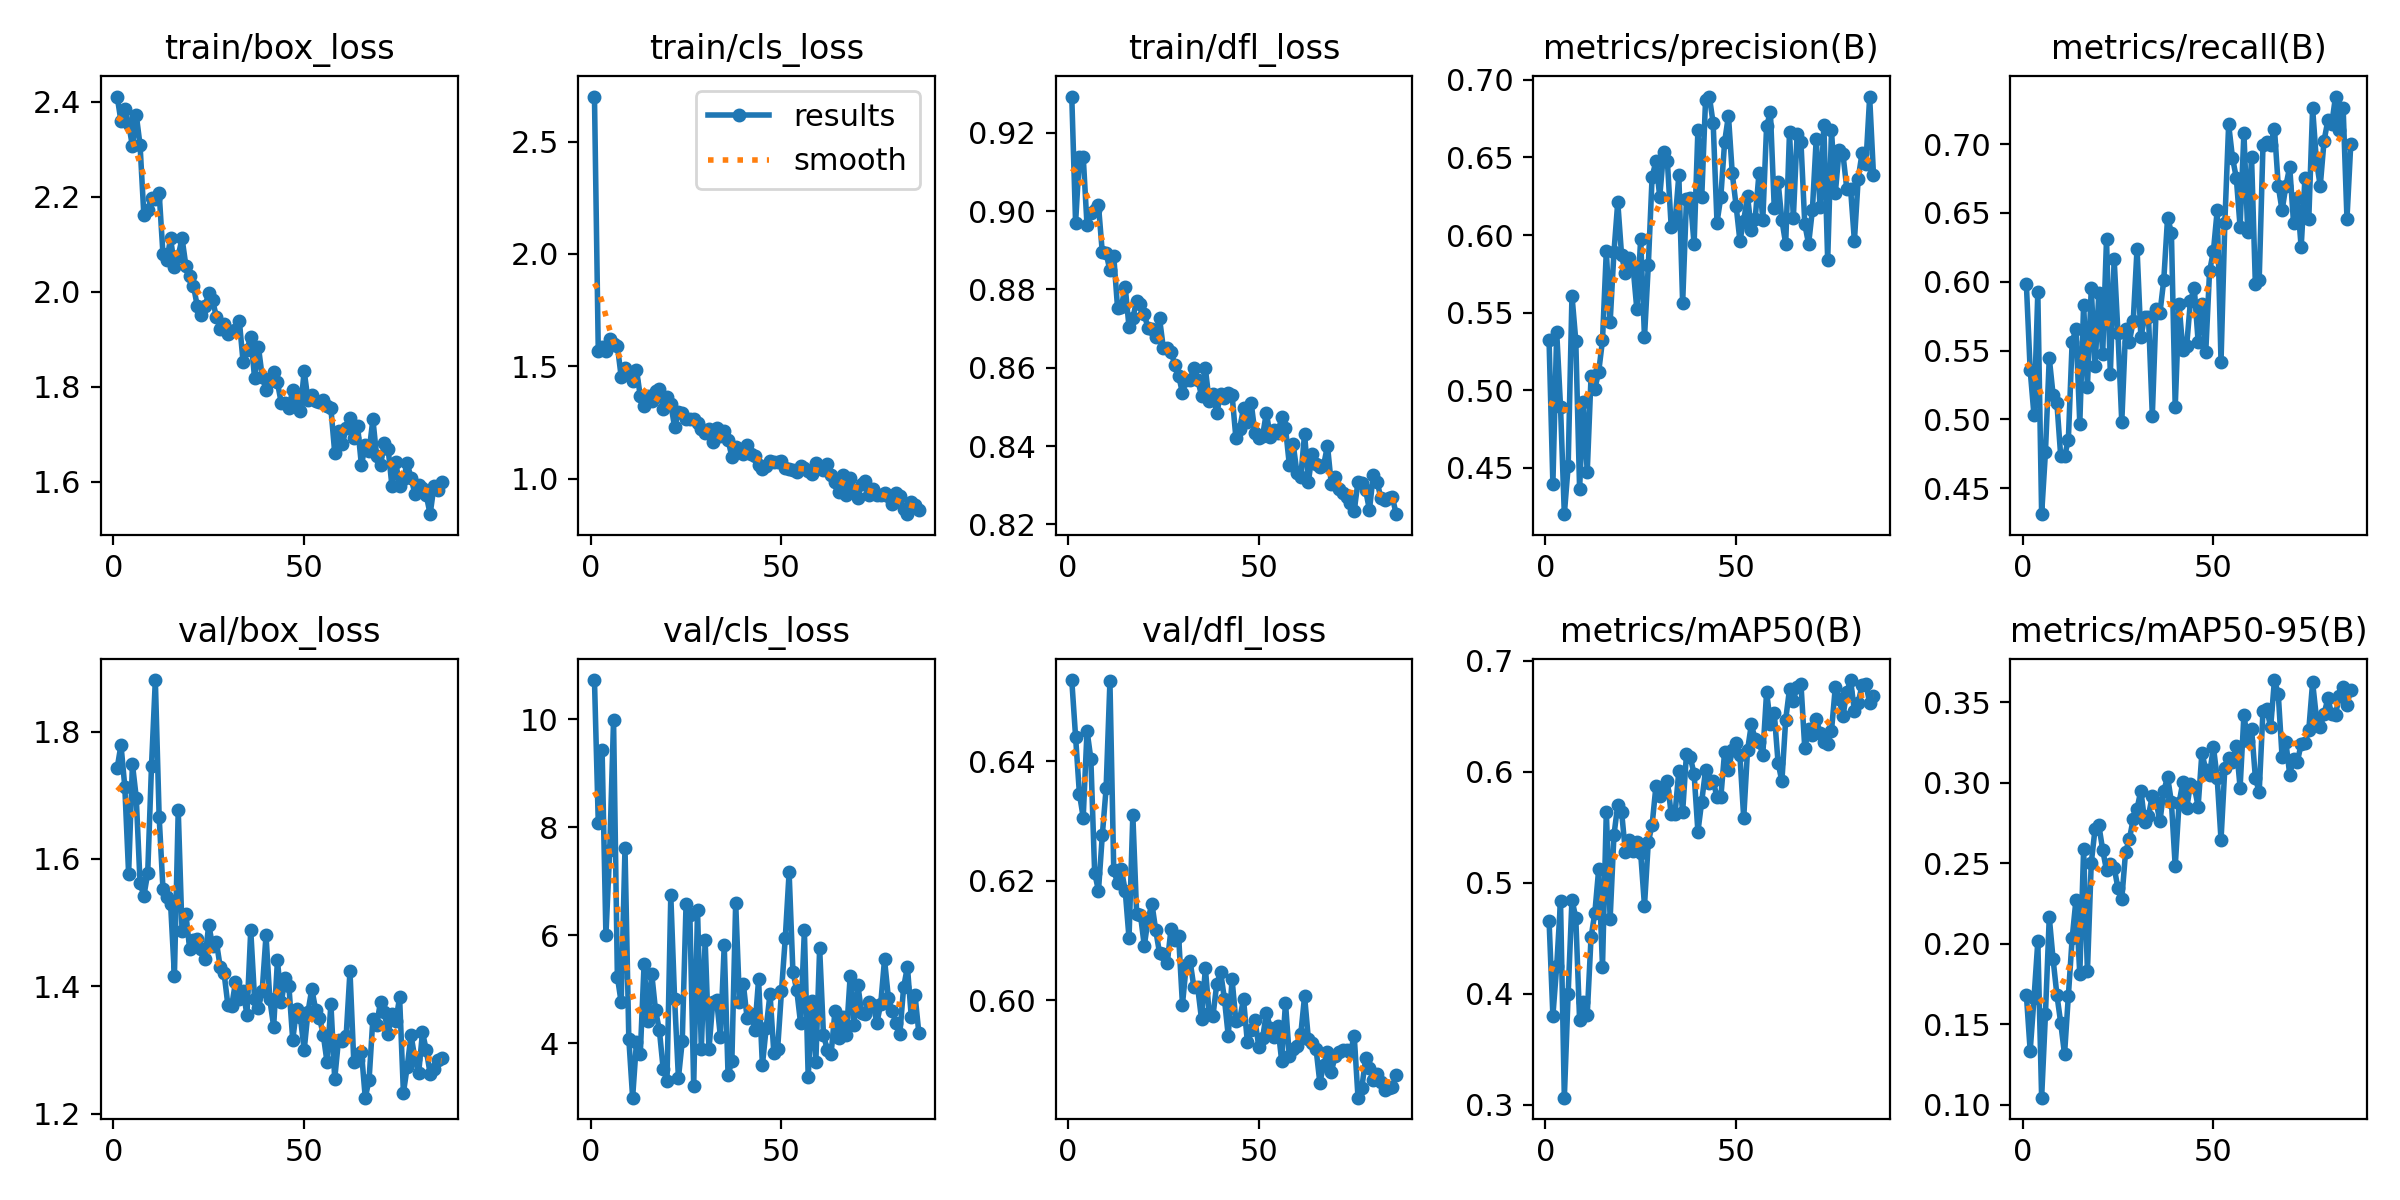

The table this chart was drawn from, first rows:
epoch, time, train/box_loss, train/cls_loss, train/dfl_loss, metrics/precision(B), metrics/recall(B), metrics/mAP50(B), metrics/mAP50-95(B), val/box_loss, val/cls_loss, val/dfl_loss, lr/pg0, lr/pg1, lr/pg2
1, 13.57, 2.411, 2.7, 0.9293, 0.5321, 0.5982, 0.4659, 0.1684, 1.743, 10.72, 0.6536, 0.06722, 0.0003312, 0.0003312
2, 25.42, 2.359, 1.566, 0.897, 0.4395, 0.5357, 0.3802, 0.1335, 1.779, 8.086, 0.6441, 0.03421, 0.0006579, 0.0006579
3, 37.13, 2.384, 1.586, 0.9139, 0.5375, 0.503, 0.4249, 0.1661, 1.714, 9.427, 0.6346, 0.001196, 0.0009781, 0.0009781
4, 48.87, 2.353, 1.569, 0.914, 0.4894, 0.5923, 0.4832, 0.2014, 1.577, 5.998, 0.6306, 0.0009703, 0.0009703, 0.0009703
5, 60.53, 2.307, 1.622, 0.8964, 0.4201, 0.4312, 0.3065, 0.1044, 1.749, 7.579, 0.6451, 0.0009604, 0.0009604, 0.0009604
6, 72.17, 2.373, 1.601, 0.8996, 0.4508, 0.4762, 0.4001, 0.1562, 1.696, 9.983, 0.6404, 0.0009505, 0.0009505, 0.0009505
7, 83.85, 2.308, 1.592, 0.9004, 0.561, 0.5446, 0.4848, 0.2165, 1.562, 5.235, 0.6213, 0.0009406, 0.0009406, 0.0009406
8, 95.59, 2.16, 1.453, 0.9015, 0.532, 0.5179, 0.4684, 0.1904, 1.542, 4.757, 0.6183, 0.0009307, 0.0009307, 0.0009307
9, 107.2, 2.172, 1.492, 0.8895, 0.4364, 0.5119, 0.3763, 0.1683, 1.577, 7.619, 0.6276, 0.0009208, 0.0009208, 0.0009208
10, 118.9, 2.198, 1.461, 0.8893, 0.4925, 0.4732, 0.3922, 0.1509, 1.747, 4.084, 0.6355, 0.0009109, 0.0009109, 0.0009109
11, 130.7, 2.195, 1.432, 0.8849, 0.4472, 0.4732, 0.3811, 0.1314, 1.881, 2.995, 0.6533, 0.000901, 0.000901, 0.000901
12, 142.4, 2.208, 1.485, 0.8885, 0.5089, 0.4851, 0.4508, 0.1676, 1.666, 4.022, 0.6218, 0.0008911, 0.0008911, 0.0008911
13, 154.4, 2.079, 1.368, 0.8753, 0.5009, 0.5565, 0.473, 0.2034, 1.553, 3.795, 0.6196, 0.0008812, 0.0008812, 0.0008812
14, 166.3, 2.067, 1.322, 0.8756, 0.5118, 0.5655, 0.5122, 0.2275, 1.541, 5.467, 0.6219, 0.0008713, 0.0008713, 0.0008713
15, 178, 2.113, 1.366, 0.8807, 0.5321, 0.497, 0.4243, 0.1809, 1.529, 4.406, 0.6184, 0.0008614, 0.0008614, 0.0008614
16, 189.7, 2.053, 1.346, 0.8704, 0.5896, 0.5833, 0.5641, 0.2585, 1.417, 5.293, 0.6104, 0.0008515, 0.0008515, 0.0008515
17, 201.4, 2.075, 1.391, 0.8727, 0.5437, 0.5238, 0.4675, 0.1828, 1.677, 4.612, 0.631, 0.0008416, 0.0008416, 0.0008416
18, 213, 2.113, 1.398, 0.8772, 0.589, 0.5952, 0.5427, 0.25, 1.487, 4.247, 0.6145, 0.0008317, 0.0008317, 0.0008317
19, 224.7, 2.055, 1.31, 0.8762, 0.6212, 0.5387, 0.5703, 0.2715, 1.514, 3.532, 0.6143, 0.0008218, 0.0008218, 0.0008218
20, 236.4, 2.034, 1.363, 0.8736, 0.587, 0.5921, 0.5641, 0.2735, 1.458, 3.303, 0.6091, 0.0008119, 0.0008119, 0.0008119
21, 248, 2.012, 1.333, 0.8701, 0.5753, 0.5476, 0.5276, 0.2582, 1.472, 6.738, 0.6136, 0.000802, 0.000802, 0.000802
22, 259.7, 1.969, 1.229, 0.8698, 0.5855, 0.631, 0.5388, 0.2457, 1.474, 4.815, 0.6162, 0.0007921, 0.0007921, 0.0007921
23, 271.4, 1.952, 1.295, 0.868, 0.5796, 0.5327, 0.5288, 0.2496, 1.458, 3.359, 0.6117, 0.0007822, 0.0007822, 0.0007822
24, 283.1, 1.97, 1.291, 0.8726, 0.5521, 0.6164, 0.5363, 0.2473, 1.443, 4.039, 0.6079, 0.0007723, 0.0007723, 0.0007723
25, 294.8, 1.997, 1.267, 0.865, 0.5974, 0.5625, 0.5265, 0.2345, 1.497, 6.585, 0.6078, 0.0007624, 0.0007624, 0.0007624
26, 306.4, 1.982, 1.263, 0.865, 0.534, 0.4979, 0.4792, 0.2277, 1.463, 6.372, 0.6062, 0.0007525, 0.0007525, 0.0007525
27, 318.1, 1.947, 1.267, 0.8641, 0.5804, 0.5655, 0.5365, 0.2571, 1.47, 3.209, 0.6119, 0.0007426, 0.0007426, 0.0007426
28, 329.9, 1.922, 1.247, 0.8608, 0.6376, 0.5565, 0.5521, 0.265, 1.43, 6.468, 0.6101, 0.0007327, 0.0007327, 0.0007327
29, 341.8, 1.933, 1.222, 0.858, 0.6474, 0.5714, 0.5869, 0.2775, 1.421, 3.894, 0.6107, 0.0007228, 0.0007228, 0.0007228
30, 353.5, 1.91, 1.202, 0.8536, 0.6246, 0.624, 0.5782, 0.2838, 1.371, 5.908, 0.5993, 0.0007129, 0.0007129, 0.0007129
31, 365.2, 1.918, 1.22, 0.8569, 0.6535, 0.5595, 0.5823, 0.2952, 1.369, 3.888, 0.6059, 0.000703, 0.000703, 0.000703
32, 376.9, 1.92, 1.161, 0.857, 0.6476, 0.5744, 0.5916, 0.2759, 1.406, 4.771, 0.6066, 0.0006931, 0.0006931, 0.0006931
33, 388.7, 1.939, 1.224, 0.8599, 0.6054, 0.5744, 0.5616, 0.2796, 1.381, 4.811, 0.6022, 0.0006832, 0.0006832, 0.0006832
34, 401.7, 1.852, 1.19, 0.8569, 0.6078, 0.5028, 0.5618, 0.292, 1.392, 4.119, 0.6022, 0.0006733, 0.0006733, 0.0006733
35, 417.9, 1.877, 1.211, 0.8529, 0.6385, 0.5804, 0.6006, 0.288, 1.355, 5.817, 0.5968, 0.0006634, 0.0006634, 0.0006634
36, 434.3, 1.906, 1.172, 0.8599, 0.5561, 0.5774, 0.5638, 0.2762, 1.488, 3.416, 0.6054, 0.0006535, 0.0006535, 0.0006535
37, 451.4, 1.819, 1.098, 0.8515, 0.623, 0.6012, 0.6158, 0.2946, 1.38, 3.671, 0.5979, 0.0006436, 0.0006436, 0.0006436
38, 467.5, 1.885, 1.141, 0.8533, 0.6238, 0.6466, 0.613, 0.3037, 1.366, 6.607, 0.5975, 0.0006337, 0.0006337, 0.0006337
39, 481.8, 1.822, 1.13, 0.8484, 0.594, 0.6357, 0.5979, 0.288, 1.393, 4.769, 0.6028, 0.0006238, 0.0006238, 0.0006238
40, 493.7, 1.793, 1.111, 0.8533, 0.668, 0.5089, 0.5459, 0.248, 1.48, 5.103, 0.6048, 0.0006139, 0.0006139, 0.0006139
41, 505.4, 1.812, 1.15, 0.8522, 0.6243, 0.5836, 0.5731, 0.2872, 1.379, 4.464, 0.6002, 0.000604, 0.000604, 0.000604
42, 517.1, 1.831, 1.108, 0.8534, 0.6871, 0.5506, 0.6014, 0.3004, 1.337, 4.553, 0.5941, 0.0005941, 0.0005941, 0.0005941
43, 528.9, 1.809, 1.1, 0.8531, 0.6893, 0.5536, 0.5894, 0.284, 1.441, 4.255, 0.6035, 0.0005842, 0.0005842, 0.0005842
44, 540.7, 1.765, 1.061, 0.8421, 0.6719, 0.5863, 0.5915, 0.2992, 1.375, 5.186, 0.5966, 0.0005743, 0.0005743, 0.0005743
45, 552.3, 1.767, 1.043, 0.8445, 0.608, 0.5952, 0.5771, 0.2976, 1.413, 3.594, 0.5969, 0.0005644, 0.0005644, 0.0005644
46, 564.1, 1.756, 1.058, 0.8497, 0.6246, 0.5565, 0.5768, 0.2852, 1.4, 4.293, 0.6002, 0.0005545, 0.0005545, 0.0005545
47, 575.8, 1.794, 1.077, 0.8461, 0.6601, 0.5837, 0.6181, 0.3187, 1.316, 4.918, 0.5931, 0.0005446, 0.0005446, 0.0005446
48, 587.6, 1.769, 1.074, 0.8511, 0.677, 0.5489, 0.6018, 0.3078, 1.364, 3.818, 0.595, 0.0005347, 0.0005347, 0.0005347
49, 599.4, 1.75, 1.074, 0.8433, 0.6397, 0.6076, 0.619, 0.3048, 1.352, 3.904, 0.5967, 0.0005248, 0.0005248, 0.0005248
50, 611.3, 1.833, 1.077, 0.8421, 0.619, 0.622, 0.6259, 0.3225, 1.3, 4.961, 0.5923, 0.0005149, 0.0005149, 0.0005149
51, 623, 1.772, 1.046, 0.8426, 0.5964, 0.6518, 0.6149, 0.3027, 1.36, 5.955, 0.5937, 0.000505, 0.000505, 0.000505
52, 634.7, 1.783, 1.045, 0.8486, 0.6093, 0.5417, 0.5582, 0.2646, 1.396, 7.165, 0.5979, 0.0004951, 0.0004951, 0.0004951
53, 646.4, 1.769, 1.039, 0.8422, 0.6251, 0.6429, 0.6192, 0.3091, 1.363, 5.32, 0.5954, 0.0004852, 0.0004852, 0.0004852
54, 658.1, 1.768, 1.028, 0.844, 0.6032, 0.7143, 0.6424, 0.3155, 1.351, 4.985, 0.5939, 0.0004753, 0.0004753, 0.0004753
55, 669.7, 1.773, 1.058, 0.8435, 0.6104, 0.6902, 0.629, 0.3128, 1.324, 4.375, 0.5957, 0.0004654, 0.0004654, 0.0004654
56, 681.4, 1.76, 1.047, 0.8473, 0.6398, 0.6756, 0.6264, 0.323, 1.28, 6.093, 0.5898, 0.0004555, 0.0004555, 0.0004555
57, 693.2, 1.755, 1.035, 0.8447, 0.6096, 0.6399, 0.6154, 0.297, 1.373, 3.377, 0.5996, 0.0004456, 0.0004456, 0.0004456
58, 704.8, 1.661, 1.019, 0.8353, 0.6705, 0.7083, 0.6718, 0.3421, 1.254, 4.788, 0.5906, 0.0004357, 0.0004357, 0.0004357
59, 716.5, 1.707, 1.069, 0.8406, 0.6791, 0.636, 0.6431, 0.3257, 1.316, 3.651, 0.5918, 0.0004258, 0.0004258, 0.0004258
60, 728.2, 1.679, 1.047, 0.8332, 0.6177, 0.6905, 0.6527, 0.3335, 1.313, 5.762, 0.5925, 0.0004159, 0.0004159, 0.0004159
... 26 more rows
